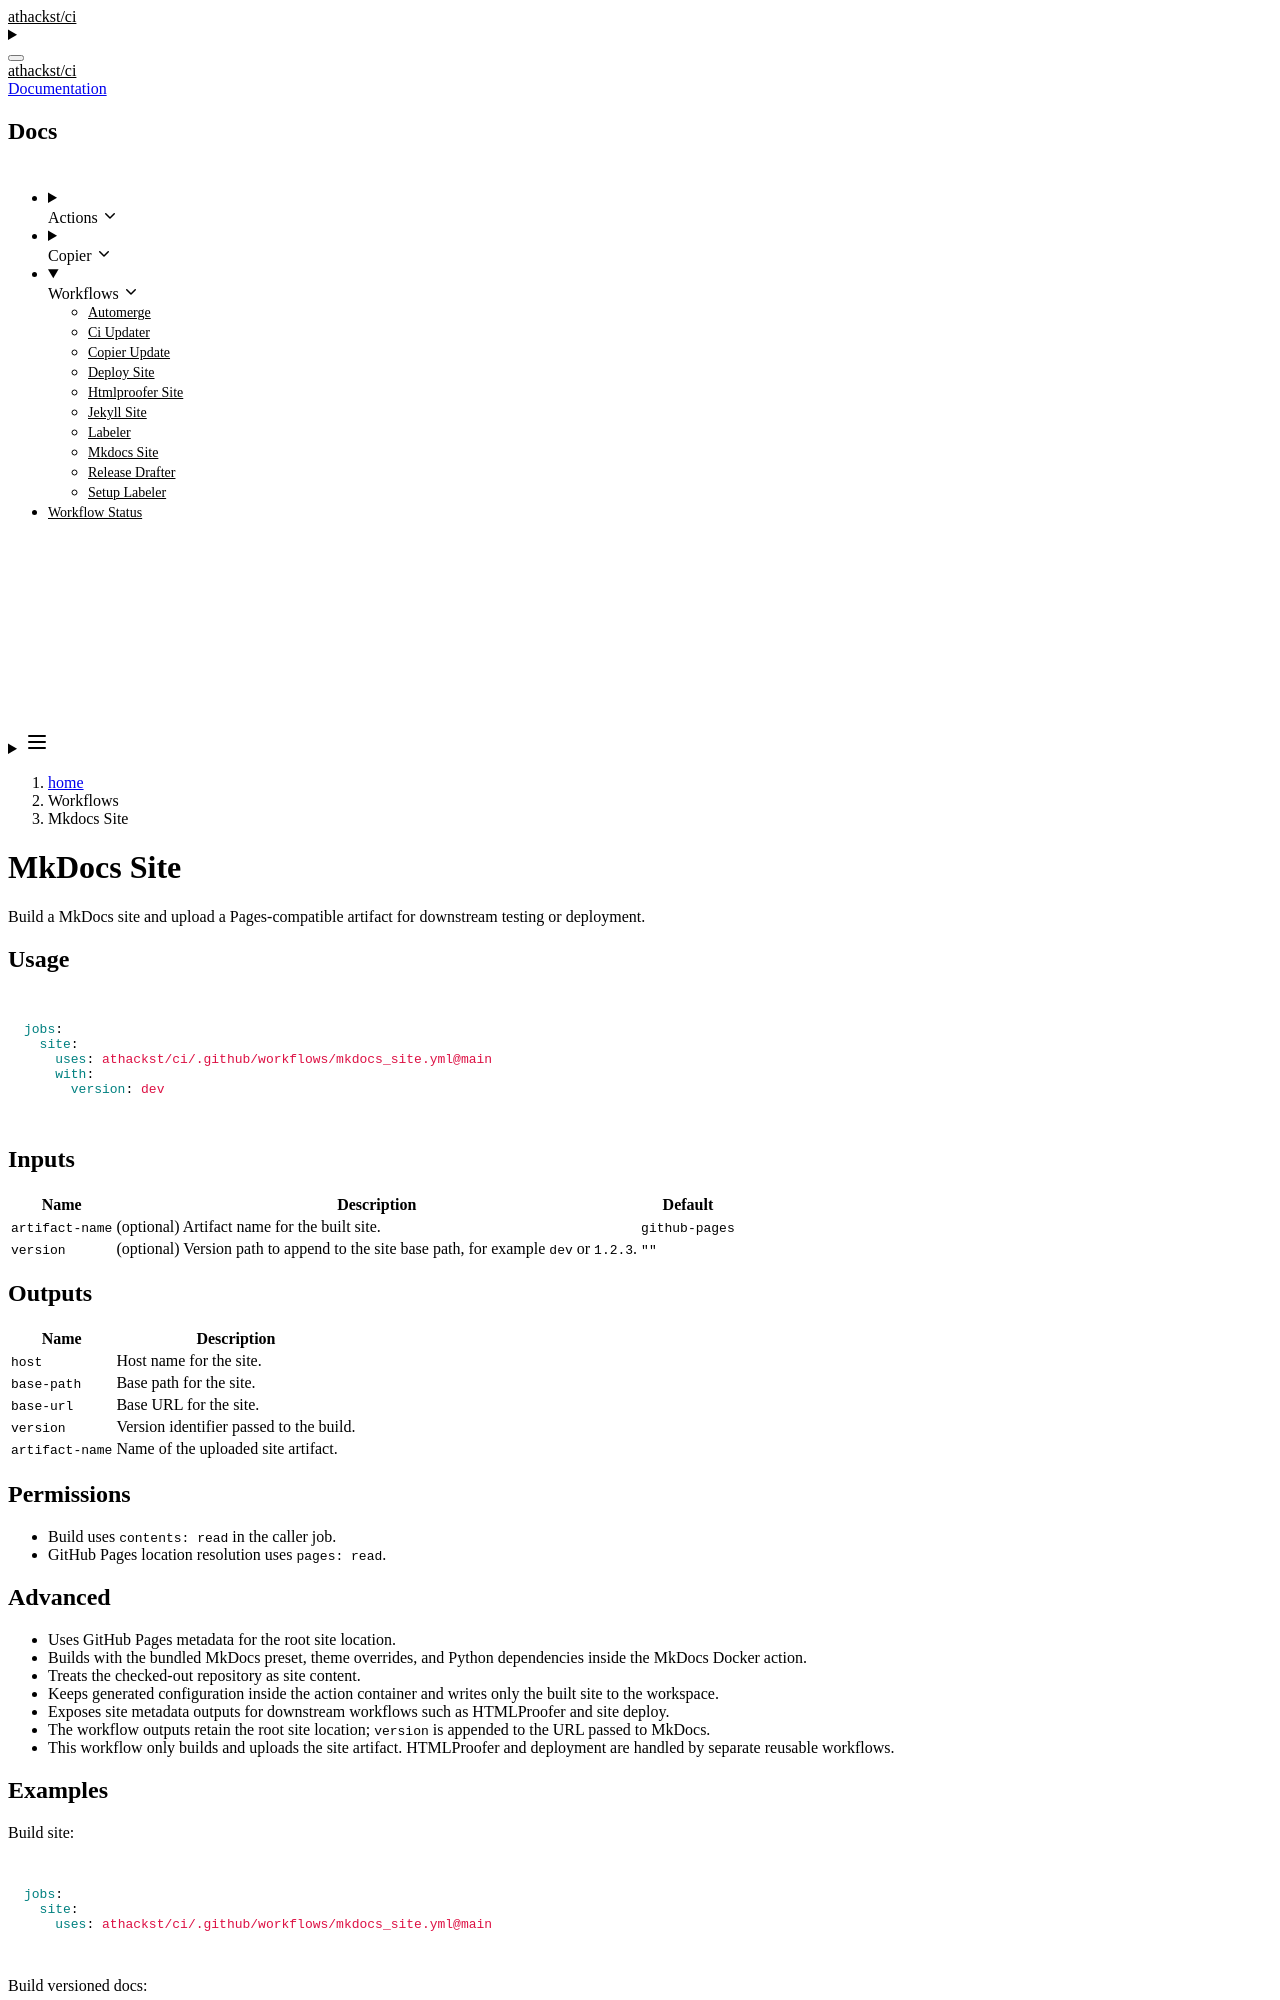

repository: athackst/ci · page: dev/workflows/mkdocs_site/index.html · generator: jekyll

# MkDocs Site

Build a MkDocs site and upload a Pages-compatible artifact for downstream testing or deployment.

## Usage

```yaml
jobs:
  site:
    uses: athackst/ci/.github/workflows/mkdocs_site.yml@main
    with:
      version: dev
```

## Inputs

| Name | Description | Default |
| --- | --- | --- |
| `artifact-name` | (optional) Artifact name for the built site. | `github-pages` |
| `version` | (optional) Version path to append to the site base path, for example `dev` or `1.2.3`. | `""` |

## Outputs

| Name | Description |
| --- | --- |
| `host` | Host name for the site. |
| `base-path` | Base path for the site. |
| `base-url` | Base URL for the site. |
| `version` | Version identifier passed to the build. |
| `artifact-name` | Name of the uploaded site artifact. |

## Permissions

- Build uses `contents: read` in the caller job.
- GitHub Pages location resolution uses `pages: read`.
